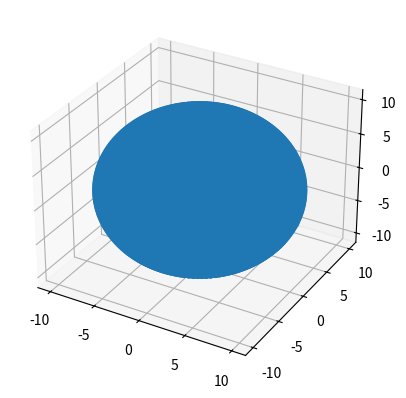

Python code for this plot:
#!/usr/bin/env python3
# -*- coding: utf-8 -*-
"""
Created on Wed Aug 30 10:45:37 2017
[redacted]
Function:
______________________________________________________


"""










from mpl_toolkits.mplot3d import Axes3D
import matplotlib.pyplot as plt
import numpy as np


fig = plt.figure()
ax = fig.add_subplot(111, projection='3d')

# Make data
u = np.linspace(0, 2 * np.pi, 100)
v = np.linspace(0, np.pi, 100)
x = 10 * np.outer(np.cos(u), np.sin(v))
y = 10 * np.outer(np.sin(u), np.sin(v))
z = 10 * np.outer(np.ones(np.size(u)), np.cos(v))

# Plot the surface
#ax.plot_surface(x, y, z, color='b')
ax.scatter(x, y, z)

plt.show()


